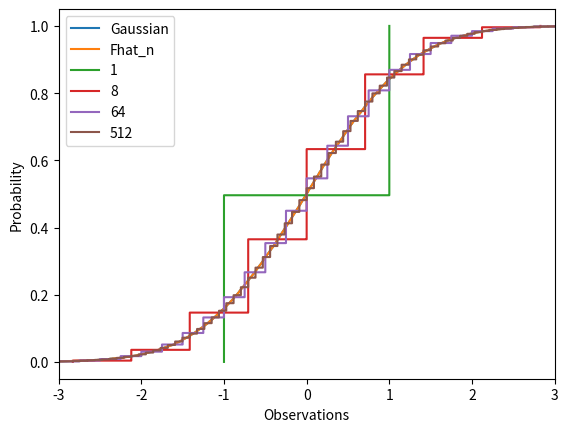

The matplotlib source for this figure:
#!/usr/bin/env python3
# -*- coding: utf-8 -*-
"""
Created on Fri Oct  2 08:54:58 2020

[redacted]
"""

import numpy as np
import matplotlib.pyplot as plt

#A.11
A = np.array([[0,2,4],
              [2,4,2],
              [3,3,1]])
b = np.array([-4,-2,-2]).reshape((3,1))
c = np.array([1,1,1]).reshape((3,1))

#a)
print('a)')
Ainv = np.linalg.inv(A)
print(Ainv)
print('\n')
#b)
print('b)')
print(Ainv @ b)
print('\n')
print(A @ c)
print('\n')

#A.12
np.random.seed(42)

#a)
#From A.6, compute the number of samples needed.
n = 200**2
Z = np.random.randn(n)
fig,ax = plt.subplots(1)
ax.step(sorted(Z),np.arange(1,n+1)/float(n),label='Gaussian')

#Compute Fhat_n
x = np.linspace(-3,3,num=1000)
f = lambda x : np.mean(Z<=x)
Fhat_n = np.array([f(_x) for _x in x])
ax.plot(x,Fhat_n,label='Fhat_n')

#b)
for k in [1,8,64,512]:
    Yk = np.sum(np.sign(np.random.randn(n, k))*np.sqrt(1./k), axis=1)
    ax.step(sorted(Yk),np.arange(1,n+1)/float(n),label=str(k))

ax.set_xlim(-3,3)
ax.set_xlabel('Observations')
ax.set_ylabel('Probability')
ax.legend()